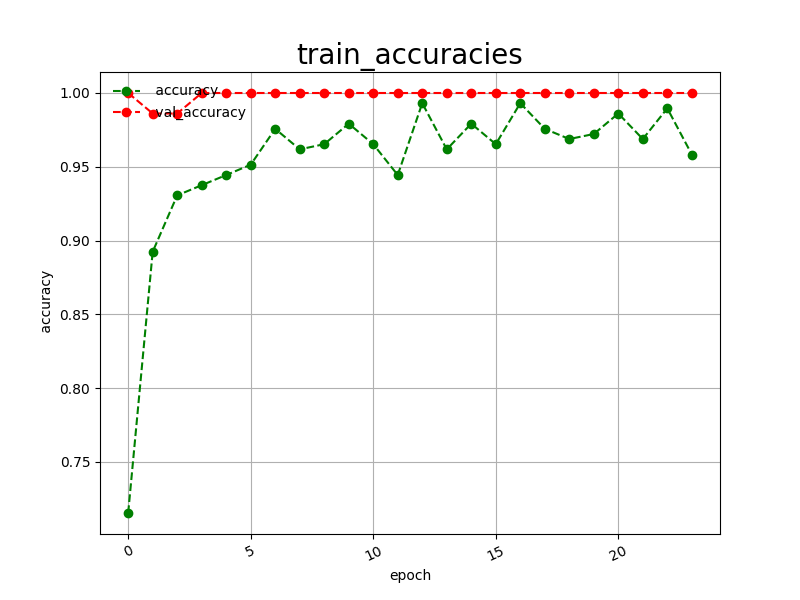

Source data for this figure (header and first rows):
epoch, accuracy, val_accuracy
0, 0.7153, 1
1, 0.8924, 0.9861
2, 0.9306, 0.9861
3, 0.9375, 1
4, 0.9444, 1
5, 0.9514, 1
6, 0.9757, 1
7, 0.9618, 1
8, 0.9653, 1
9, 0.9792, 1
10, 0.9653, 1
11, 0.9444, 1
12, 0.9931, 1
13, 0.9618, 1
14, 0.9792, 1
15, 0.9653, 1
16, 0.9931, 1
17, 0.9757, 1
18, 0.9688, 1
19, 0.9722, 1
20, 0.9861, 1
21, 0.9688, 1
22, 0.9896, 1
23, 0.9583, 1
